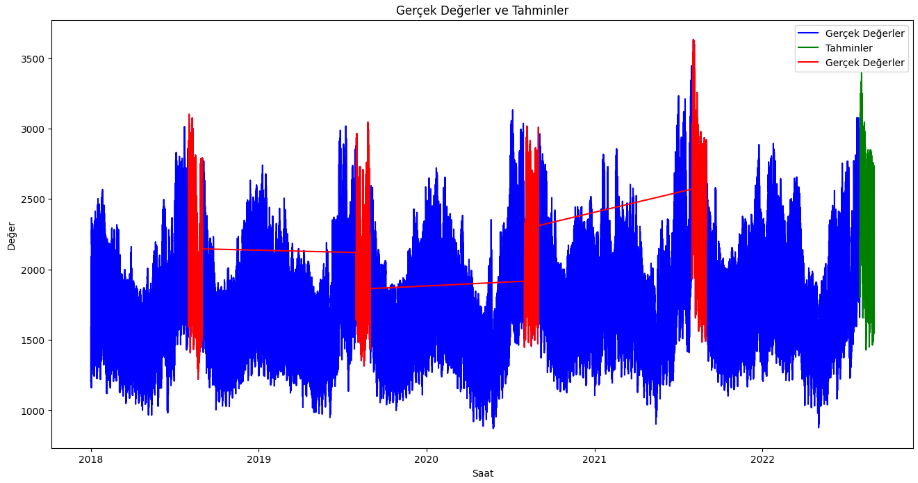

The data file committed next to this chart (first rows):
Tarih, Dağıtılan Enerji (MWh)
2022-08-01 00:00:00, 2214
2022-08-01 01:00:00, 2065
2022-08-01 02:00:00, 1934
2022-08-01 03:00:00, 1883
2022-08-01 04:00:00, 1838
2022-08-01 05:00:00, 1822
2022-08-01 06:00:00, 1803
2022-08-01 07:00:00, 1936
2022-08-01 08:00:00, 2319
2022-08-01 09:00:00, 2579
2022-08-01 10:00:00, 2744
2022-08-01 11:00:00, 2876
2022-08-01 12:00:00, 2873
2022-08-01 13:00:00, 3009
2022-08-01 14:00:00, 3113
2022-08-01 15:00:00, 3102
2022-08-01 16:00:00, 3093
2022-08-01 17:00:00, 3032
2022-08-01 18:00:00, 2912
2022-08-01 19:00:00, 2849
2022-08-01 20:00:00, 2821
2022-08-01 21:00:00, 2809
2022-08-01 22:00:00, 2670
2022-08-01 23:00:00, 2521
2022-08-02 00:00:00, 2435
2022-08-02 01:00:00, 2293
2022-08-02 02:00:00, 2167
2022-08-02 03:00:00, 2107
2022-08-02 04:00:00, 2067
2022-08-02 05:00:00, 2052
2022-08-02 06:00:00, 2027
2022-08-02 07:00:00, 2136
2022-08-02 08:00:00, 2521
2022-08-02 09:00:00, 2783
2022-08-02 10:00:00, 2929
2022-08-02 11:00:00, 3037
2022-08-02 12:00:00, 3029
2022-08-02 13:00:00, 3153
2022-08-02 14:00:00, 3251
2022-08-02 15:00:00, 3240
2022-08-02 16:00:00, 3231
2022-08-02 17:00:00, 3170
2022-08-02 18:00:00, 3043
2022-08-02 19:00:00, 2975
2022-08-02 20:00:00, 2951
2022-08-02 21:00:00, 2941
2022-08-02 22:00:00, 2801
2022-08-02 23:00:00, 2651
2022-08-03 00:00:00, 2512
2022-08-03 01:00:00, 2370
2022-08-03 02:00:00, 2244
2022-08-03 03:00:00, 2180
2022-08-03 04:00:00, 2138
2022-08-03 05:00:00, 2122
2022-08-03 06:00:00, 2098
2022-08-03 07:00:00, 2212
2022-08-03 08:00:00, 2599
2022-08-03 09:00:00, 2865
2022-08-03 10:00:00, 3011
2022-08-03 11:00:00, 3117
... 684 more rows
